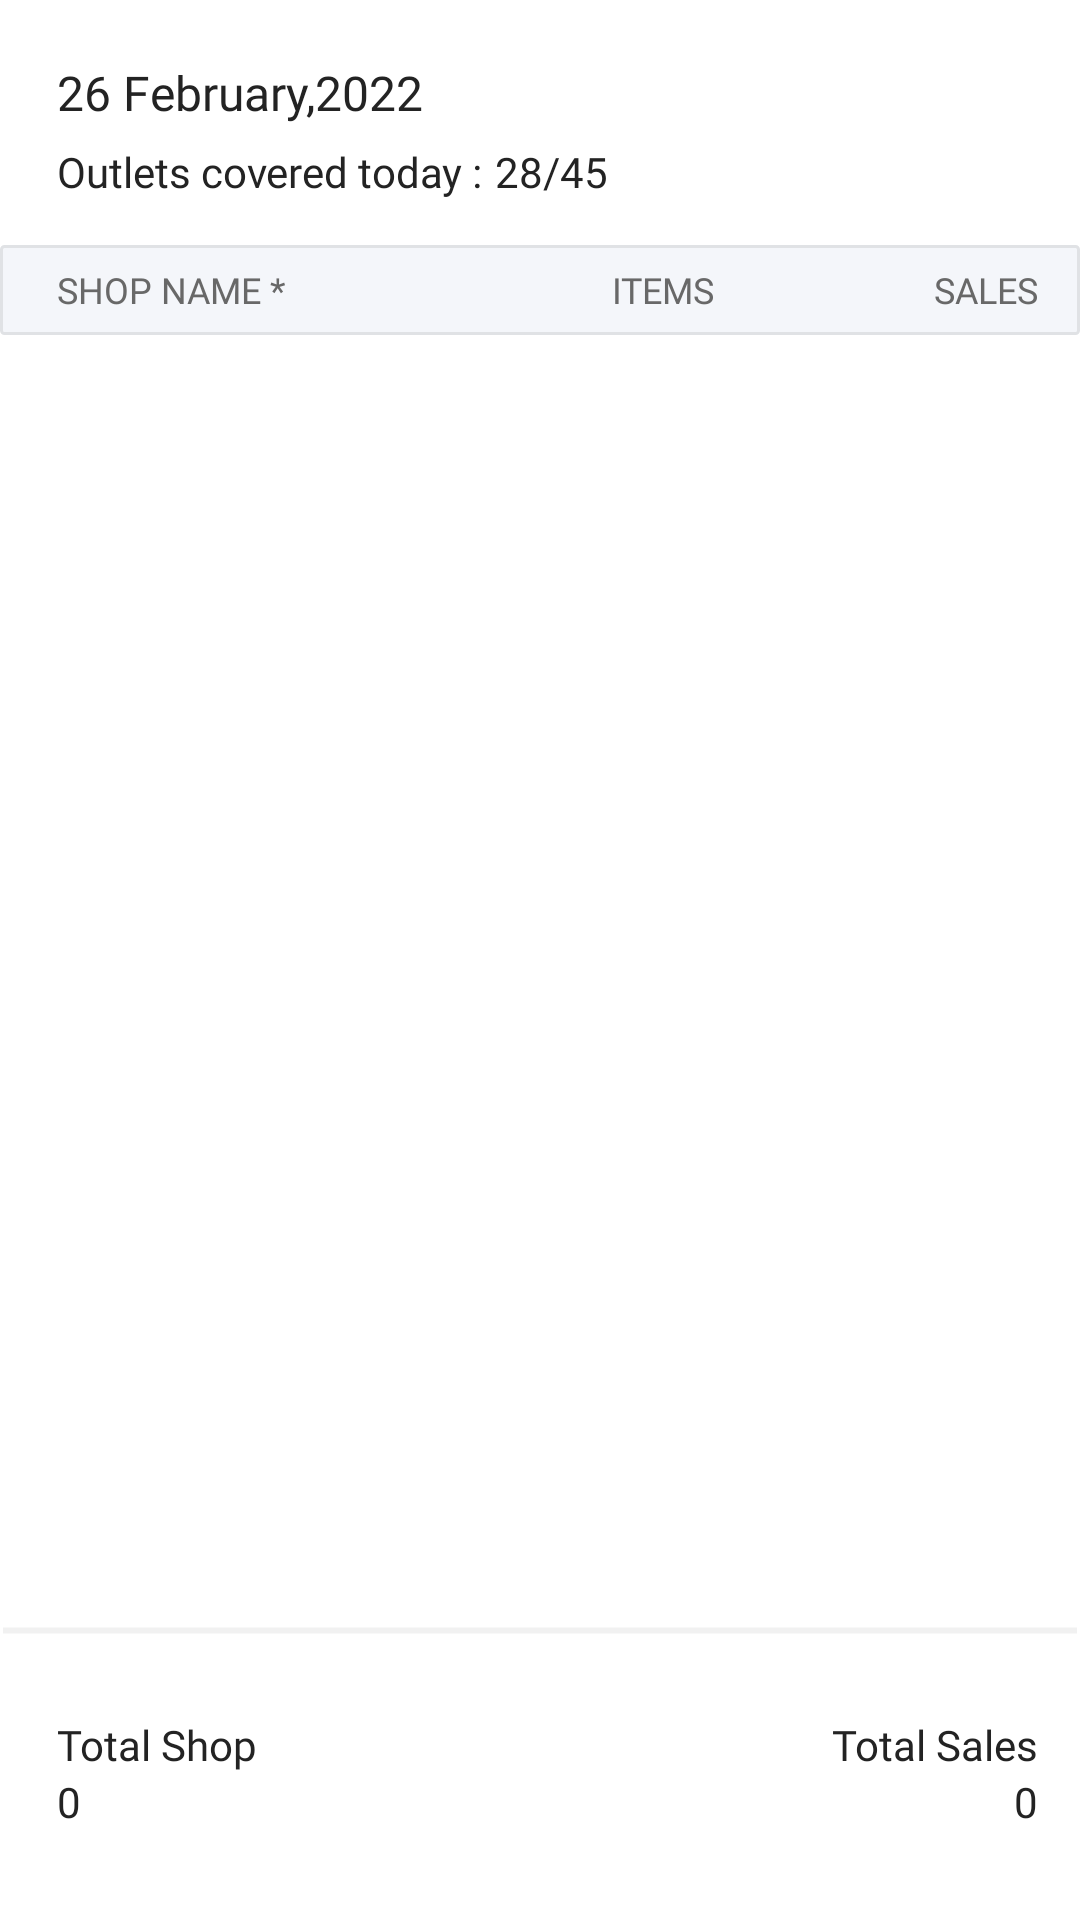

Write the Android layout XML for this screen, with the resource values it uses.
<!-- AndroidManifest.xml: application theme Theme.DistributorSales -->
<!-- res/layout/fragment_day_summary.xml -->
<?xml version="1.0" encoding="utf-8"?>
<LinearLayout
    xmlns:android="http://schemas.android.com/apk/res/android"
    xmlns:tools="http://schemas.android.com/tools"
    xmlns:app="http://schemas.android.com/apk/res-auto"
    android:layout_width="match_parent"
    android:layout_height="match_parent"
    android:orientation="vertical"
    tools:context=".ui.main.activity.summary.day.DaySummaryFragment">
    <RelativeLayout
        android:id="@+id/first"
        android:layout_width="match_parent"
        android:layout_height="wrap_content">
        <com.google.android.material.textview.MaterialTextView
            android:id="@+id/name"
            android:layout_width="wrap_content"
            android:layout_height="wrap_content"
            android:layout_marginStart="19dp"
            android:layout_marginTop="20dp"
            android:fontFamily="@font/bold"
            android:text="@string/_26_february_2022"
            android:textColor="#232323"
            android:textSize="16sp" />


        <com.google.android.material.textview.MaterialTextView
            android:id="@+id/content"
            android:layout_width="wrap_content"
            android:layout_height="wrap_content"
            android:layout_below="@+id/name"
            android:layout_marginStart="19dp"
            android:layout_marginTop="6dp"
            android:fontFamily="@font/regular"
            android:text="@string/outlets_covered_today"
            android:textColor="#232323"
            android:textSize="14sp" />


        <com.google.android.material.textview.MaterialTextView
            android:id="@+id/date"
            android:layout_width="wrap_content"
            android:layout_height="wrap_content"
            android:layout_below="@+id/name"
            android:layout_marginStart="4dp"
            android:layout_marginTop="6dp"
            android:layout_toEndOf="@+id/content"
            android:fontFamily="@font/regular"
            android:text="28/45"
            android:textColor="#232323"
            android:textSize="14sp" />

        <LinearLayout
            android:id="@+id/heading"
            android:layout_width="match_parent"
            android:layout_height="30dp"
            android:layout_below="@+id/date"
            android:layout_marginTop="15dp"
            android:orientation="horizontal"
            android:background="@drawable/loadingscreenlayoutbox">

            <com.google.android.material.textview.MaterialTextView
                android:layout_width="148dp"
                android:layout_height="30dp"
                android:layout_marginStart="19dp"
                android:fontFamily="@font/semibold"
                android:layout_weight="3"
                android:gravity="start|center"
                android:text="@string/shop_name"
                app:textAllCaps="true"
                android:textColor="#686868"
                android:textSize="12sp" />


            <com.google.android.material.textview.MaterialTextView
                android:layout_width="68dp"
                android:layout_height="wrap_content"
                android:fontFamily="@font/semibold"
                android:gravity="center_horizontal"
                android:layout_marginEnd="14dp"
                android:layout_weight="1"
                android:text="@string/items"
                app:textAllCaps="true"
                android:textColor="#686868"
                android:textSize="12sp" />

            <com.google.android.material.textview.MaterialTextView
                android:id="@+id/amounttag"
                android:layout_width="68dp"
                android:layout_height="wrap_content"
                android:layout_marginEnd="14dp"
                android:fontFamily="@font/semibold"
                android:gravity="end"
                android:layout_weight="1"
                android:text="@string/sales"
                app:textAllCaps="true"
                android:textColor="#686868"
                android:visibility="visible"
                android:textSize="12sp" />


        </LinearLayout>
    </RelativeLayout>
    <androidx.recyclerview.widget.RecyclerView
        android:id="@+id/listitem"
        android:layout_width="match_parent"
        android:layout_height="0dp"
        android:layout_marginStart="19dp"
        android:layout_marginTop="8dp"
        android:layout_weight="1"
        android:layout_marginEnd="14dp"
        android:orientation="vertical"
        app:layoutManager="androidx.recyclerview.widget.LinearLayoutManager" />
    <LinearLayout
        android:layout_width="match_parent"
        android:layout_height="wrap_content"
        android:orientation="vertical">
        <TextView
            android:id="@+id/step1line"
            android:layout_width="match_parent"
            android:layout_height="wrap_content"
            android:layout_marginTop="16dp"
            android:background="@drawable/loadingline"
            android:fontFamily="@font/bold" />

        <LinearLayout
            android:layout_width="match_parent"
            android:layout_height="wrap_content"
            android:layout_marginStart="19dp"
            android:layout_marginEnd="14dp"
            android:layout_marginTop="19dp"
            android:layout_marginBottom="30dp"
            android:orientation="horizontal"
            android:baselineAligned="false">
            <LinearLayout
                android:layout_width="wrap_content"
                android:layout_height="wrap_content"
                android:gravity="start"
                android:layout_weight="1"
                android:orientation="vertical">
                <com.google.android.material.textview.MaterialTextView
                    android:layout_width="wrap_content"
                    android:layout_height="wrap_content"
                    android:fontFamily="@font/bold"
                    android:text="Total Shop"
                    android:textColor="#232323"/>
                <com.google.android.material.textview.MaterialTextView
                    android:layout_width="wrap_content"
                    android:layout_height="wrap_content"
                    android:fontFamily="@font/bold"
                    android:id="@+id/totalItems"
                    android:gravity="center_horizontal"
                    android:text="@string/_0"
                    android:textColor="#232323"/>
            </LinearLayout>
            <LinearLayout
                android:layout_width="wrap_content"
                android:layout_height="wrap_content"
                android:layout_weight="1"
                android:gravity="end"
                android:orientation="vertical">
                <com.google.android.material.textview.MaterialTextView
                    android:layout_width="wrap_content"
                    android:layout_height="wrap_content"
                    android:fontFamily="@font/bold"
                    android:text="@string/total_sales"
                    android:textColor="#232323"/>
                <com.google.android.material.textview.MaterialTextView
                    android:layout_width="wrap_content"
                    android:layout_height="wrap_content"
                    android:fontFamily="@font/bold"
                    android:id="@+id/totalSales"
                    android:text="@string/_0"
                    android:textColor="#232323"/>
            </LinearLayout>


        </LinearLayout>
    </LinearLayout>

</LinearLayout>
<!-- resources referenced by this layout -->
<resources>
  <!-- drawable loadingline (drawable) -->
  <?xml version="1.0" encoding="utf-8"?>
  <shape xmlns:android="http://schemas.android.com/apk/res/android"
      android:shape="line">
      <stroke
          android:width="2dp"
          android:color="#F1F1F1"
          android:dashWidth="2dp" />
  </shape>
  <!-- drawable loadingscreenlayoutbox (drawable) -->
  <?xml version="1.0" encoding="utf-8"?>
  <shape xmlns:android="http://schemas.android.com/apk/res/android"
      android:shape="rectangle">
  
      <corners android:radius="1dp"/>
      <solid android:color="#F4F6FA"/>
  
      <stroke android:color="#E0E2E5"
          android:width="1dp"/>
  </shape>
  <string name="_0">0</string>
  <string name="_26_february_2022">26 February,2022</string>
  <string name="items">Items</string>
  <string name="outlets_covered_today">Outlets covered today :</string>
  <string name="sales">Sales</string>
  <string name="shop_name">Shop Name *</string>
  <string name="total_sales">Total Sales</string>
  <style name="Theme.DistributorSales" parent="Theme.MaterialComponents.Light.NoActionBar">
          
          <item name="colorPrimary">@color/purple_500</item>
          <item name="colorPrimaryVariant">@color/purple_700</item>
          <item name="colorOnPrimary">@color/white</item>
          
          <item name="colorSecondary">@color/teal_200</item>
          <item name="colorSecondaryVariant">@color/teal_700</item>
          <item name="colorOnSecondary">@color/black</item>
  
  
      </style>
  <color name="purple_500">#FF6200EE</color>
  <color name="purple_700">#FF3700B3</color>
  <color name="white">#FFFFFFFF</color>
  <color name="teal_200">#FF03DAC5</color>
  <color name="teal_700">#FF018786</color>
  <color name="black">#FF000000</color>
</resources>
